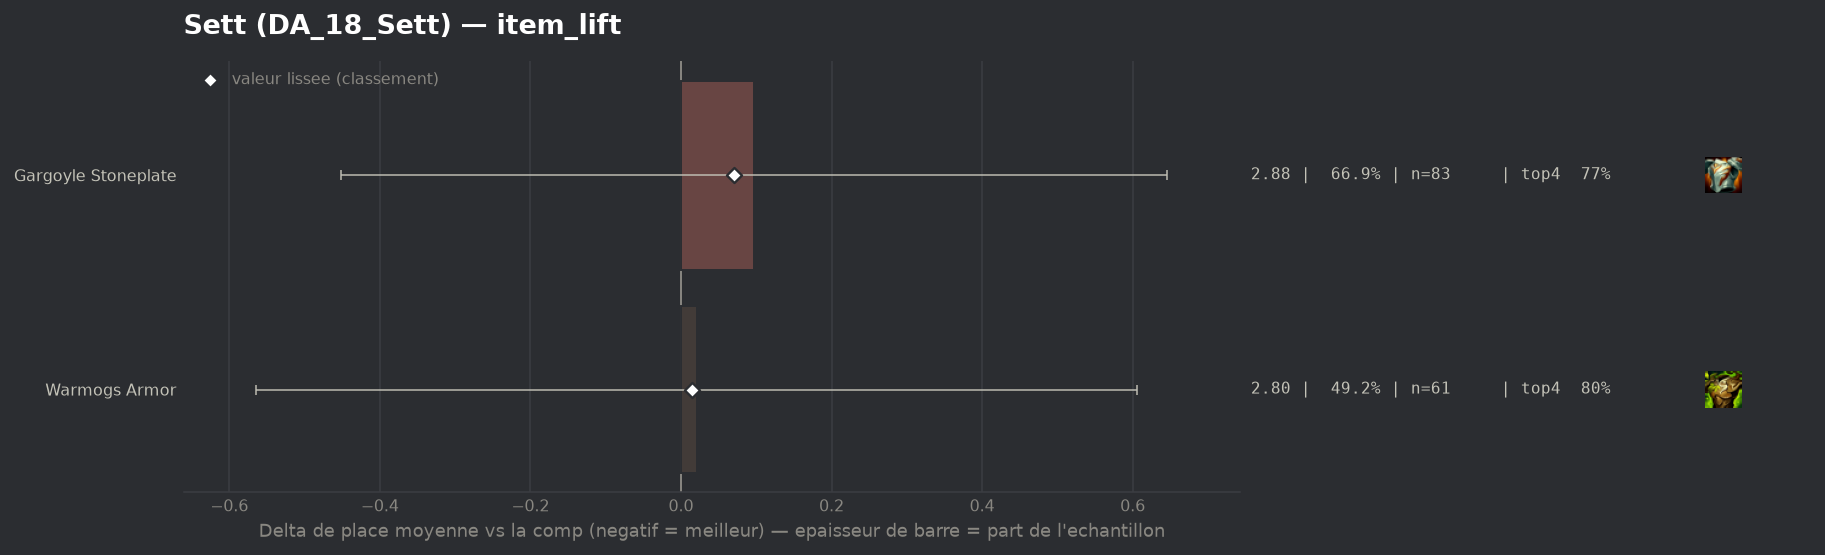

The file beside this chart, header and first rows:
group, label, n, share, avg_place, shrunk_avg, score, d_avg, d_avg_pess, impact, d_top4, win, top2, top4, sd, z, p, significant
populaire, Warmogs Armor, 61, 0.4919, 2.803, 2.796, 0.014, 0.021, 0.0, -0.0069, -0.0032, 0.3443, 0.541, 0.8033, 1.906, 0.07, 0.9438, False
populaire, Gargoyle Stoneplate, 83, 0.6694, 2.88, 2.854, 0.071, 0.097, 0.0, -0.0478, -0.0354, 0.3373, 0.5542, 0.7711, 2.014, 0.35, 0.7282, False
